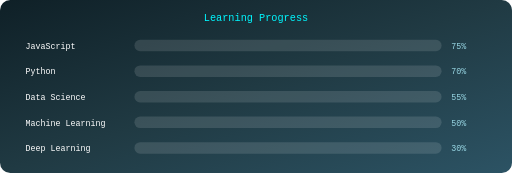
t = 0.00 s
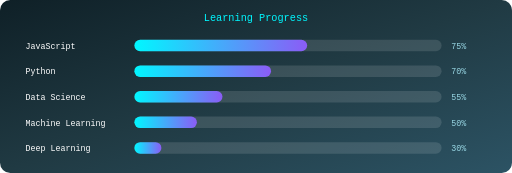
t = 1.31 s
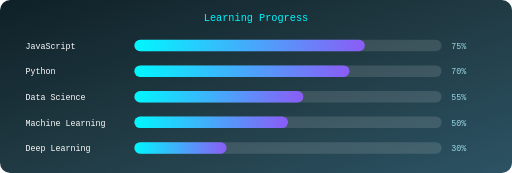
t = 2.55 s
t = 4.03 s: frame unchanged from t = 2.55 s, image omitted
t = 5.16 s: frame unchanged from t = 2.55 s, image omitted
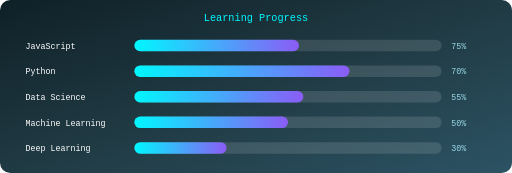
t = 6.50 s

The animated SVG that drew these frames (rendered in a browser with its animation timeline set to each time). Animation: 5 SMIL elements (animate=5); one cycle of 7.80 s, repeats indefinitely.

<svg xmlns="http://www.w3.org/2000/svg" viewBox="0 0 800 270" width="800" height="270">
  <defs>
    <linearGradient id="bg" x1="0" y1="0" x2="1" y2="1">
      <stop offset="0%" stop-color="#0f2027"/>
      <stop offset="50%" stop-color="#203a43"/>
      <stop offset="100%" stop-color="#2c5364"/>
    </linearGradient>
    <linearGradient id="bar" x1="0" y1="0" x2="1" y2="0">
      <stop offset="0%" stop-color="#00f7ff"/>
      <stop offset="100%" stop-color="#8b5cf6"/>
    </linearGradient>
  </defs>

  <rect width="800" height="270" rx="16" fill="url(#bg)"/>
  <text x="400" y="32" text-anchor="middle" font-family="Fira Code, Consolas, monospace" font-size="16" fill="#00f7ff">Learning Progress</text>

  <g font-family="Fira Code, Consolas, monospace" font-size="13" fill="#ffffff">
    <text x="40" y="76">JavaScript</text>
    <text x="40" y="116">Python</text>
    <text x="40" y="156">Data Science</text>
    <text x="40" y="196">Machine Learning</text>
    <text x="40" y="236">Deep Learning</text>
  </g>

  <!-- bar tracks -->
  <g fill="#ffffff" fill-opacity="0.12">
    <rect x="210" y="62" width="480" height="18" rx="9"/>
    <rect x="210" y="102" width="480" height="18" rx="9"/>
    <rect x="210" y="142" width="480" height="18" rx="9"/>
    <rect x="210" y="182" width="480" height="18" rx="9"/>
    <rect x="210" y="222" width="480" height="18" rx="9"/>
  </g>

  <!-- animated bars (loop) -->
  <g fill="url(#bar)">
    <rect x="210" y="62" height="18" rx="9" width="0">
      <animate attributeName="width" values="0;360;360;0" keyTimes="0;0.25;0.9;1" dur="7s" repeatCount="indefinite"/>
    </rect>
    <rect x="210" y="102" height="18" rx="9" width="0">
      <animate attributeName="width" values="0;336;336;0" keyTimes="0;0.25;0.9;1" dur="7s" begin="0.2s" repeatCount="indefinite"/>
    </rect>
    <rect x="210" y="142" height="18" rx="9" width="0">
      <animate attributeName="width" values="0;264;264;0" keyTimes="0;0.25;0.9;1" dur="7s" begin="0.4s" repeatCount="indefinite"/>
    </rect>
    <rect x="210" y="182" height="18" rx="9" width="0">
      <animate attributeName="width" values="0;240;240;0" keyTimes="0;0.25;0.9;1" dur="7s" begin="0.6s" repeatCount="indefinite"/>
    </rect>
    <rect x="210" y="222" height="18" rx="9" width="0">
      <animate attributeName="width" values="0;144;144;0" keyTimes="0;0.25;0.9;1" dur="7s" begin="0.8s" repeatCount="indefinite"/>
    </rect>
  </g>

  <g font-family="Fira Code, Consolas, monospace" font-size="13" fill="#9ad9e6">
    <text x="705" y="76">75%</text>
    <text x="705" y="116">70%</text>
    <text x="705" y="156">55%</text>
    <text x="705" y="196">50%</text>
    <text x="705" y="236">30%</text>
  </g>
</svg>
